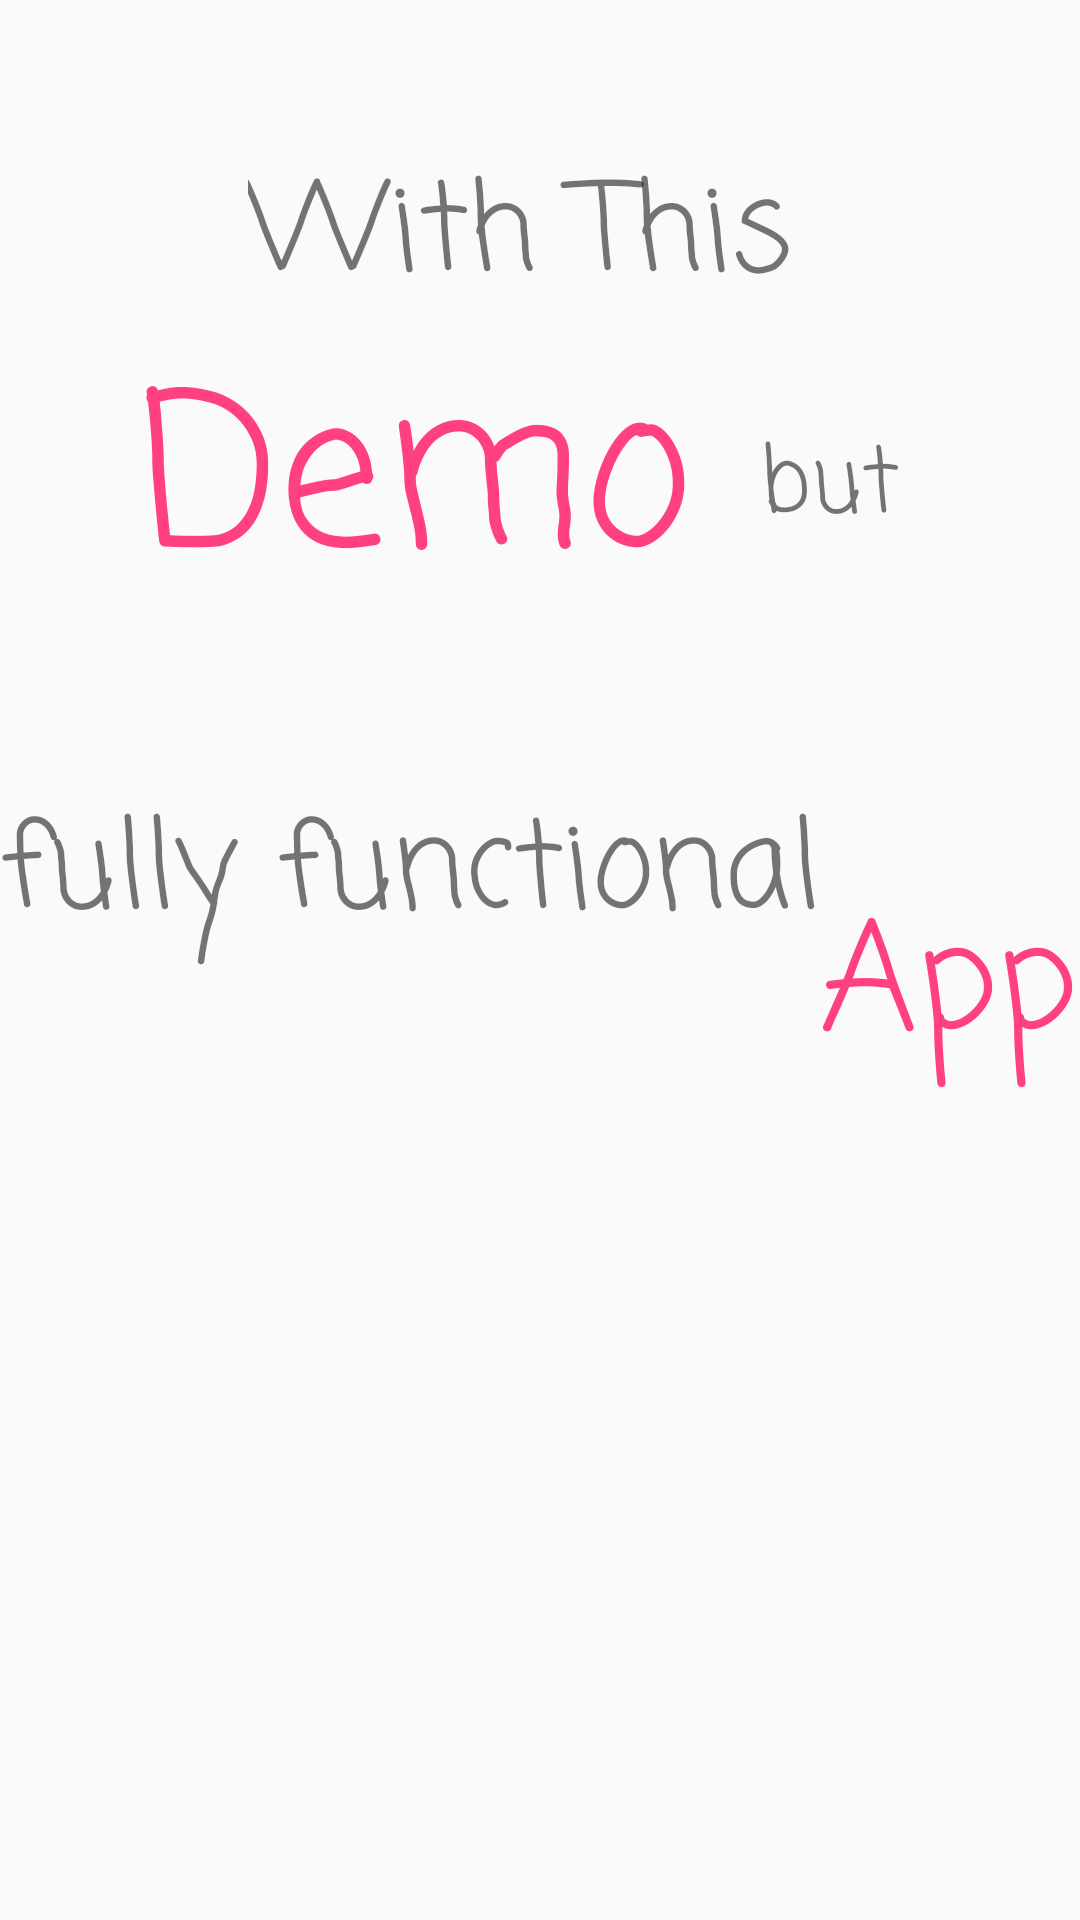

Here is an Android app screen rendered from its layout file. Give the layout XML and the strings, colors and styles it references.
<!-- AndroidManifest.xml: application theme AppTheme -->
<!-- res/layout/intro_3.xml -->
<?xml version="1.0" encoding="utf-8"?>
<LinearLayout xmlns:android="http://schemas.android.com/apk/res/android"
    android:layout_width="match_parent"
    android:layout_height="match_parent"
    android:orientation="vertical"
    android:paddingTop="@dimen/LargePadding">

    <TextView
        style="@style/IntroNormalText"
        android:text="With This "
        android:textSize="@dimen/MediumTextSize" />


    <LinearLayout
        android:layout_width="match_parent"
        android:layout_height="wrap_content">

        <TextView
            style="@style/IntroSpotText"
            android:text="  Demo " />

        <TextView
            style="@style/IntroNormalText"
            android:text="but"
            android:textSize="@dimen/SmallTextSize" />


    </LinearLayout>


    <LinearLayout
        android:layout_width="match_parent"
        android:layout_height="wrap_content">

        <TextView
            style="@style/IntroNormalText"
            android:text="fully functional"
            android:textSize="@dimen/MediumTextSize" />

        <TextView
            style="@style/IntroSpotText"
            android:text=" App"
            android:textSize="@dimen/LargeTextSize" />


    </LinearLayout>


</LinearLayout>
<!-- resources referenced by this layout -->
<resources>
  <dimen name="LargePadding">48dp</dimen>
  <dimen name="LargeTextSize">50sp</dimen>
  <dimen name="MediumTextSize">40sp</dimen>
  <dimen name="SmallTextSize">30sp</dimen>
  <style name="IntroNormalText" parent="@style/IntroBaseText">
          <item name="android:fontFamily">casual</item>
      </style>
  <style name="IntroSpotText" parent="@style/IntroNormalText">
          <item name="android:textSize">@dimen/XLargeTextSize</item>
          <item name="android:textColor">@color/colorSpotText</item>
      </style>
  <style name="AppTheme" parent="Theme.AppCompat.Light.DarkActionBar">
          
          <item name="colorPrimary">@color/colorPrimary</item>
          <item name="colorPrimaryDark">@color/colorPrimaryDark</item>
          <item name="colorAccent">@color/colorAccent</item>
      </style>
  <style name="IntroBaseText">
          <item name="android:layout_width">wrap_content</item>
          <item name="android:layout_height">wrap_content</item>
          <item name="android:layout_gravity">center</item>
      </style>
  <dimen name="XLargeTextSize">70sp</dimen>
  <color name="colorSpotText">#FF4081</color>
  <color name="colorPrimary">#009688</color>
  <color name="colorPrimaryDark">#00796B</color>
  <color name="colorAccent">#00BFA5</color>
</resources>
